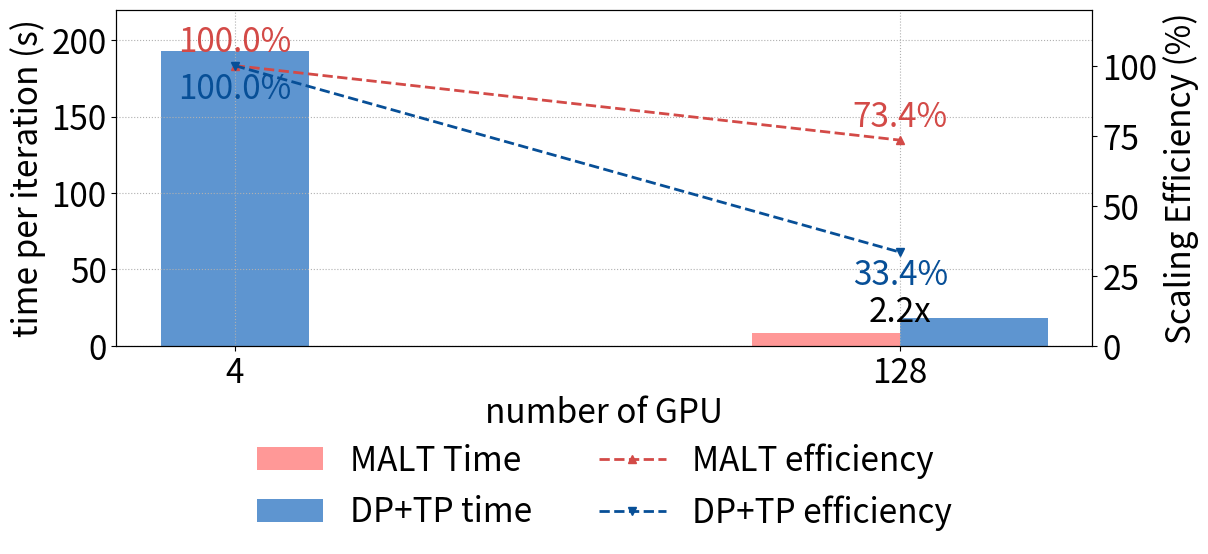

Python code for this plot:
# add subgroup size as we add gpus.

import numpy as np
import matplotlib.pyplot as plt

diloco_color = "#d34a47"
diloco_light = "#ff9897"

ddp_color = '#074f97'
ddp_light = '#5e95d0'
# 1) 增加 1-GPU
gpu_labels = [4, 128]
x = list(range(len(gpu_labels)))

# --- 时间数据（秒） ---
# DiLoCo data
times_algo1_bars = np.array([np.nan, 6801.5875])/1000
# DiLoCo data, but at gpu == 1 set to ddp
times_algo1_line = np.array([192888.0755, 6801.5875])/1000

# DDP
times_algo2 = np.array([192888.075  ,18070.80769])/1000

# Momentum Produce
times_algo3 = np.array([np.nan, 20935.875])/1000

times_algo1_bars = times_algo1_bars*0.9 + times_algo3*0.1
times_algo1_line = times_algo1_line*0.9 + times_algo3*0.1
times_algo1_line[0] = times_algo2[0]
# --- 效率统一以 “DDP 1-GPU(1897.917s)” 为基准 ---
G0 = gpu_labels[0]   # 1
T0 = times_algo2[0]  # DDP 1-GPU

def calc_eff(times, gpus, T0, G0=1):
    eff = []
    for t, G in zip(times, gpus):
        if t is None or (isinstance(t, float) and not np.isfinite(t)):
            eff.append(np.nan)
        else:
            eff.append((T0 * G0) / (t * G) * 100.0)
    return eff

eff_1 = calc_eff(times_algo1_line, gpu_labels, T0, G0)  
eff_2 = calc_eff(times_algo2,       gpu_labels, T0, G0)
scale = 1
fig, ax_time = plt.subplots(figsize=(12.2*scale,5.6*scale))


# 绘制柱状图：时间（每次迭代）
width = 0.20
offset = 0.1
bars1 = ax_time.bar([i - offset for i in x], times_algo1_bars, width, label='MALT Time',color= diloco_light)
bars2 = ax_time.bar([i + offset for i in x], times_algo2, width, label='DP+TP time', color = ddp_light)

group_centers = [(i - offset + i + offset) / 2 for i in x]
group_centers[0]+=offset
ax_time.set_xlabel('number of GPU',fontsize=24)
ax_time.set_ylabel('time per iteration (s)',fontsize=24)


xticks = x.copy()
xticks[0] += offset   # 把第一个tick右移
ax_time.set_xticks(xticks)
ax_time.set_xticklabels(gpu_labels)

ax_time.grid(True, which='both', axis='both', linestyle=':')
ax_time.set_ylim(0, 220)

# 效率双轴
ax_eff = ax_time.twinx()
print(eff_1)
l3, = ax_eff.plot(group_centers, eff_1, marker='^', linestyle='--', linewidth=2, label='MALT efficiency',color = diloco_color)
l4, = ax_eff.plot(group_centers, eff_2, marker='v', linestyle='--',  linewidth=2, label='DP+TP efficiency', color = ddp_color)
ax_eff.set_ylabel('Scaling Efficiency (%)',fontsize=24)
ax_eff.set_ylim(0, 120)  # 百分比，适当留白

# 合并图例
plt.xticks(fontsize=24)
plt.yticks(fontsize=24)
lines = [bars1, bars2, l3, l4]
labels = [l.get_label() for l in lines]
ax_time.legend(lines, labels, loc="upper center", frameon=False, fontsize=24,bbox_to_anchor=(0.5, -0.2),ncol=2)

plt.tight_layout()

ax_time.tick_params(axis='both', labelsize=24)
ax_eff.tick_params(axis='y', labelsize=24)
plt.tight_layout()

# 画完两条效率折线后，做标注
for xi, yi in zip(group_centers, eff_1):
    if np.isfinite(yi):
        ax_eff.text(xi, yi + 2,      # +2 是垂直偏移，可根据百分比比例微调
                    f"{yi:.1f}%",
                    ha='center',
                    va='bottom',
                    color=diloco_color,
                    fontsize=24)

for xi, yi in zip(group_centers, eff_2):
    if np.isfinite(yi):
        ax_eff.text(xi, yi - 2,      # -2 是垂直偏移，可根据百分比比例微调
                    f"{yi:.1f}%",
                    ha='center',
                    va='top',
                    color=ddp_color,
                    fontsize=24)
ymin, ymax = ax_time.get_ylim()
for xi, t1, t2 in zip(group_centers, times_algo1_line, times_algo2):
    print(xi)
    if xi == group_centers[0]:
        continue
    speedup = (t2 / t1) 
    y = ymin + 0.1 * (ymax - ymin)
    ax_time.text(
        xi, y,
        f"{speedup:.1f}x",
        ha='center', va='center',
        fontsize=24,
        color='black'
    )
print(f"group_centers:{group_centers}")
plt.subplots_adjust(left=0.1,right=0.90,top=0.94,bottom=0.34)
plt.savefig("tp_result.png")
